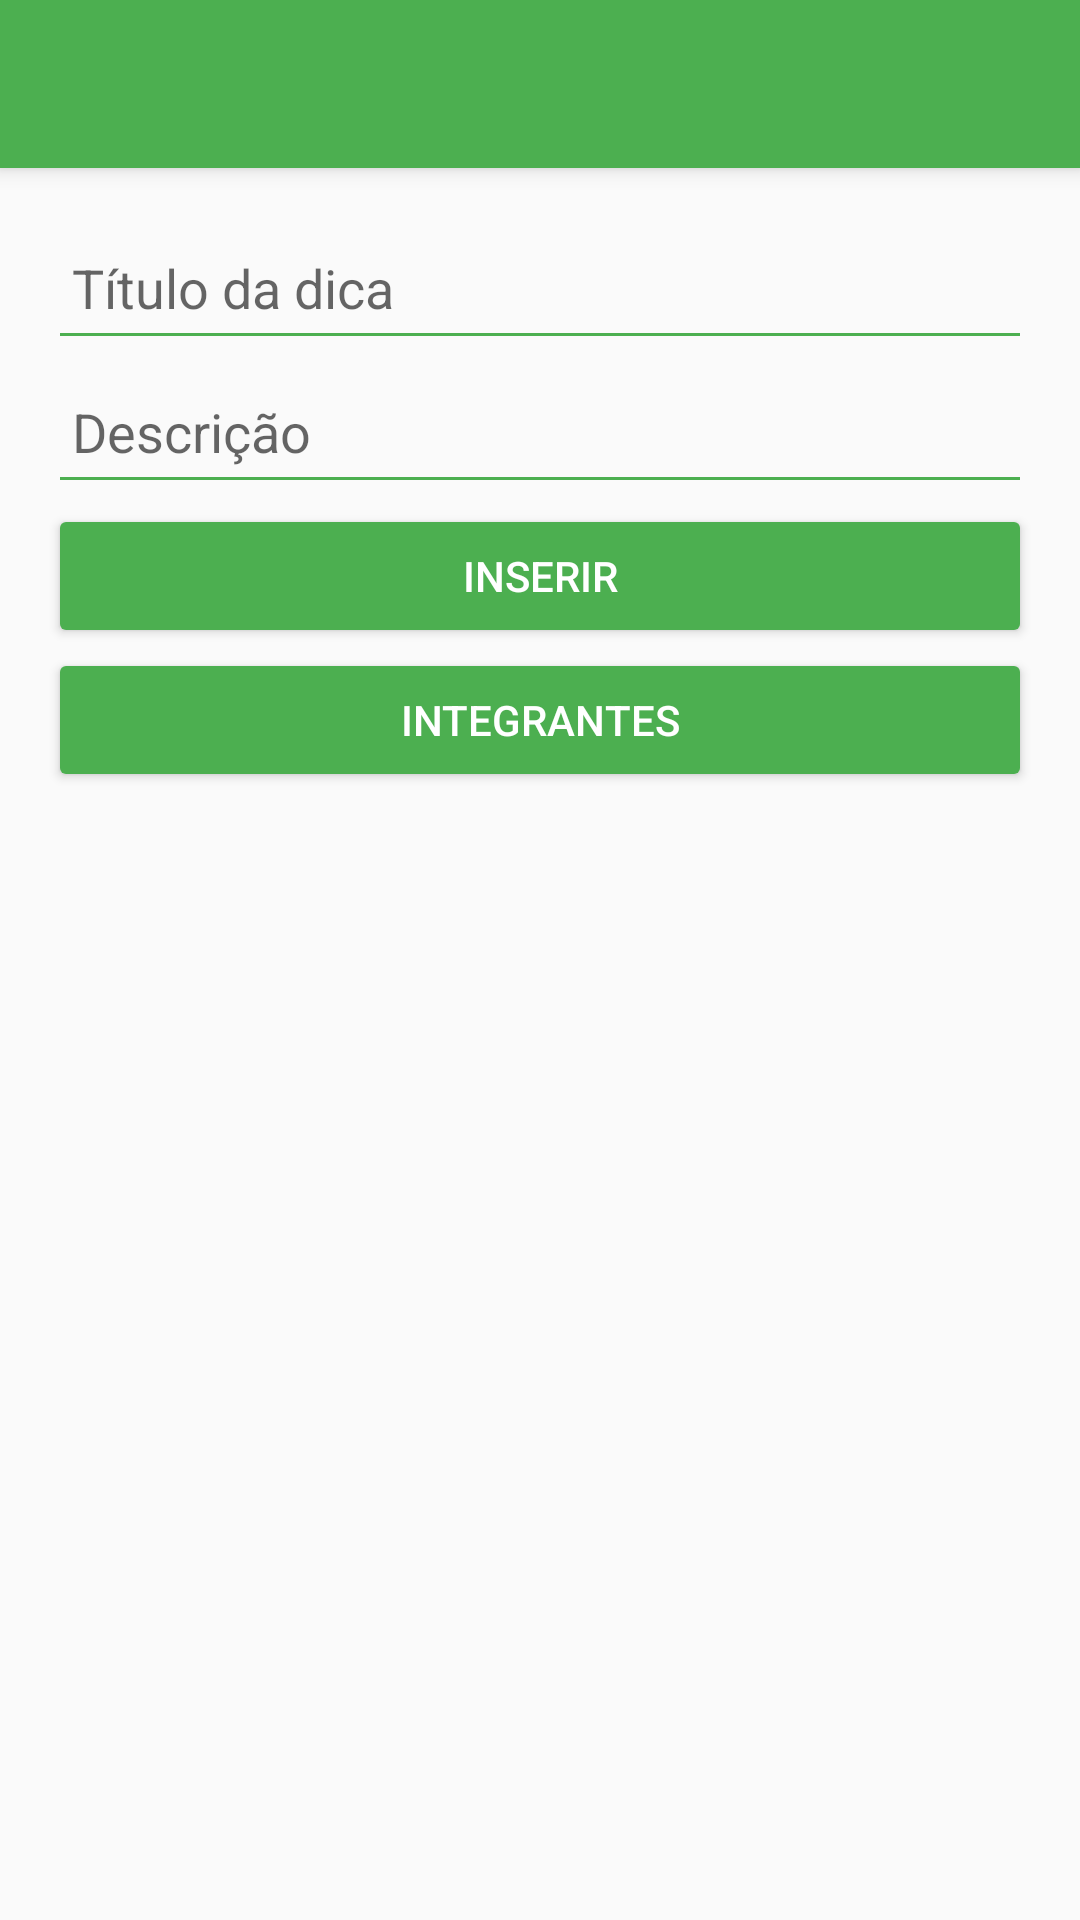

Android layout source for this screen:
<!-- AndroidManifest.xml: activity theme Theme.AppCompat.Light.NoActionBar -->
<!-- res/layout/activity_main.xml -->
<?xml version="1.0" encoding="utf-8"?>
<LinearLayout xmlns:android="http://schemas.android.com/apk/res/android"
    xmlns:app="http://schemas.android.com/apk/res-auto"
    xmlns:tools="http://schemas.android.com/tools"
    android:layout_width="match_parent"
    android:layout_height="match_parent"
    android:orientation="vertical"
    tools:context="com.example.lucasdiasmorosini_rm94523.MainActivity">

    <androidx.appcompat.widget.Toolbar
        android:id="@+id/toolbar"
        android:layout_width="match_parent"
        android:layout_height="?attr/actionBarSize"
        android:layout_marginBottom="16dp"
        style="@style/GreenToolbar"
        android:elevation="4dp"
        android:theme="@style/ThemeOverlay.AppCompat.ActionBar"
        app:popupTheme="@style/ThemeOverlay.AppCompat.Light" />

    <EditText
        android:id="@+id/titulo"
        android:layout_width="match_parent"
        android:layout_height="wrap_content"
        android:layout_marginStart="16dp"
        android:layout_marginEnd="16dp"
        android:minHeight="48dp"
        android:hint="Título da dica"
        android:inputType="text"
        android:padding="8dp"
        style="@style/GreenEditText" />

    <EditText
        android:id="@+id/desc"
        android:layout_width="match_parent"
        android:layout_height="wrap_content"
        android:layout_marginStart="16dp"
        android:layout_marginEnd="16dp"
        android:minHeight="48dp"
        android:hint="Descrição"
        android:inputType="text"
        android:padding="8dp"
        style="@style/GreenEditText" />

    <Button
        android:id="@+id/button"
        android:layout_width="match_parent"
        android:layout_height="wrap_content"
        android:layout_marginStart="16dp"
        android:layout_marginEnd="16dp"
        android:text="inserir"
        style="@style/GreenButton" />

    <Button
        android:id="@+id/buttonIntegrantes"
        android:layout_width="match_parent"
        android:layout_height="wrap_content"
        android:layout_marginStart="16dp"
        android:layout_marginEnd="16dp"
        android:text="integrantes"
        style="@style/GreenButton" />

    <androidx.recyclerview.widget.RecyclerView
        android:id="@+id/recyclerView"
        android:layout_width="match_parent"
        android:layout_height="match_parent"
        android:layout_marginStart="16dp"
        android:layout_marginEnd="16dp"
        app:layoutManager="androidx.recyclerview.widget.LinearLayoutManager" />


</LinearLayout>
<!-- resources referenced by this layout -->
<resources>
  <style name="GreenButton" parent="Widget.AppCompat.Button">
          <item name="android:backgroundTint">@color/colorPrimary</item>
          <item name="android:textColor">@color/buttonTextColor</item>
      </style>
  <style name="GreenEditText" parent="Widget.AppCompat.EditText">
          <item name="android:backgroundTint">@color/colorPrimary</item>
      </style>
  <style name="GreenToolbar" parent="Widget.AppCompat.Toolbar">
          <item name="android:background">@color/colorPrimary</item>
          <item name="titleTextColor">@color/toolbarTextColor</item>
      </style>
  <color name="colorPrimary">#4CAF50</color>
  <color name="buttonTextColor">#FFFFFF</color>
  <color name="toolbarTextColor">#FFFFFF</color>
</resources>
